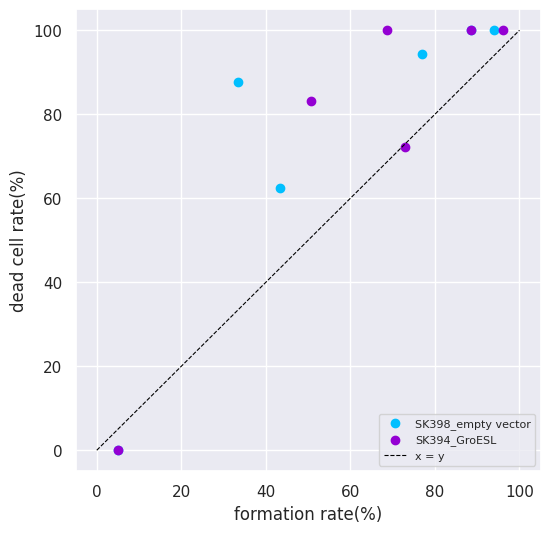

Generate this figure with matplotlib:
import matplotlib.pyplot as plt
import numpy as np
from scipy.stats import pearsonr
import seaborn as sns

def multiply_by_100(data):
    return [x * 100 for x in data]

sns.set()

c_black = multiply_by_100([0.05, 0.43386243386243384, 0.3333333333333333, 0.7692307692307693, 0.8853503184713376, 0.9390862944162437])
f_black = multiply_by_100([0, 0.623655914, 0.87755102, 0.942528736, 1, 1])

c_red = multiply_by_100([0.05, 0.7298850574712644, 0.5073529411764706, 0.6861702127659575, 0.9615384615384616, 0.8863636363636364])
f_red = multiply_by_100([0, 0.722772277, 0.831858407, 1, 1, 1])

fig, ax = plt.subplots(figsize=(6, 6))

ax.scatter(c_black, f_black, color='deepskyblue', label='SK398_empty vector')
ax.scatter(c_red, f_red, color='darkviolet', label='SK394_GroESL')

ax.grid(True)
ax.set_xlabel('formation rate(%)')
ax.set_ylabel('dead cell rate(%)')
ax.set_ylim(-5, 105)
ax.set_xlim(-5, 105)

slope_black, _ = np.polyfit(c_black, f_black, 1)
line_of_best_fit = slope_black * np.array(c_black)
correlation_coefficient, _ = pearsonr(c_black, f_black)
fit_equation = f'f(x) = {slope_black:.4f} * x'
fit_equation_f = f'{fit_equation}\n(R²= {correlation_coefficient:.4f})'
# ax.plot(c_black, line_of_best_fit, color='cyan', linewidth=0, label=fit_equation_f)

slope_red, _ = np.polyfit(c_red, f_red, 1)
line_of_best_fit = slope_red * np.array(c_red)
correlation_coefficient, _ = pearsonr(c_red, f_red)
fit_equation = f'f(x) = {slope_red:.4f} * x'
fit_equation_f = f'{fit_equation}\n(R²= {correlation_coefficient:.4f})'
# ax.plot(c_red, line_of_best_fit, color='darkviolet', linewidth=0, label=fit_equation_f)

x = np.linspace(0, 100, 100)
ax.plot(x, x, color='black', linestyle='--', linewidth=0.8, label='x = y')

ax.legend(loc='lower right', fontsize='8')

# 保存
fig.savefig("fig_bta_cor_394398__240314.png")

plt.show()
